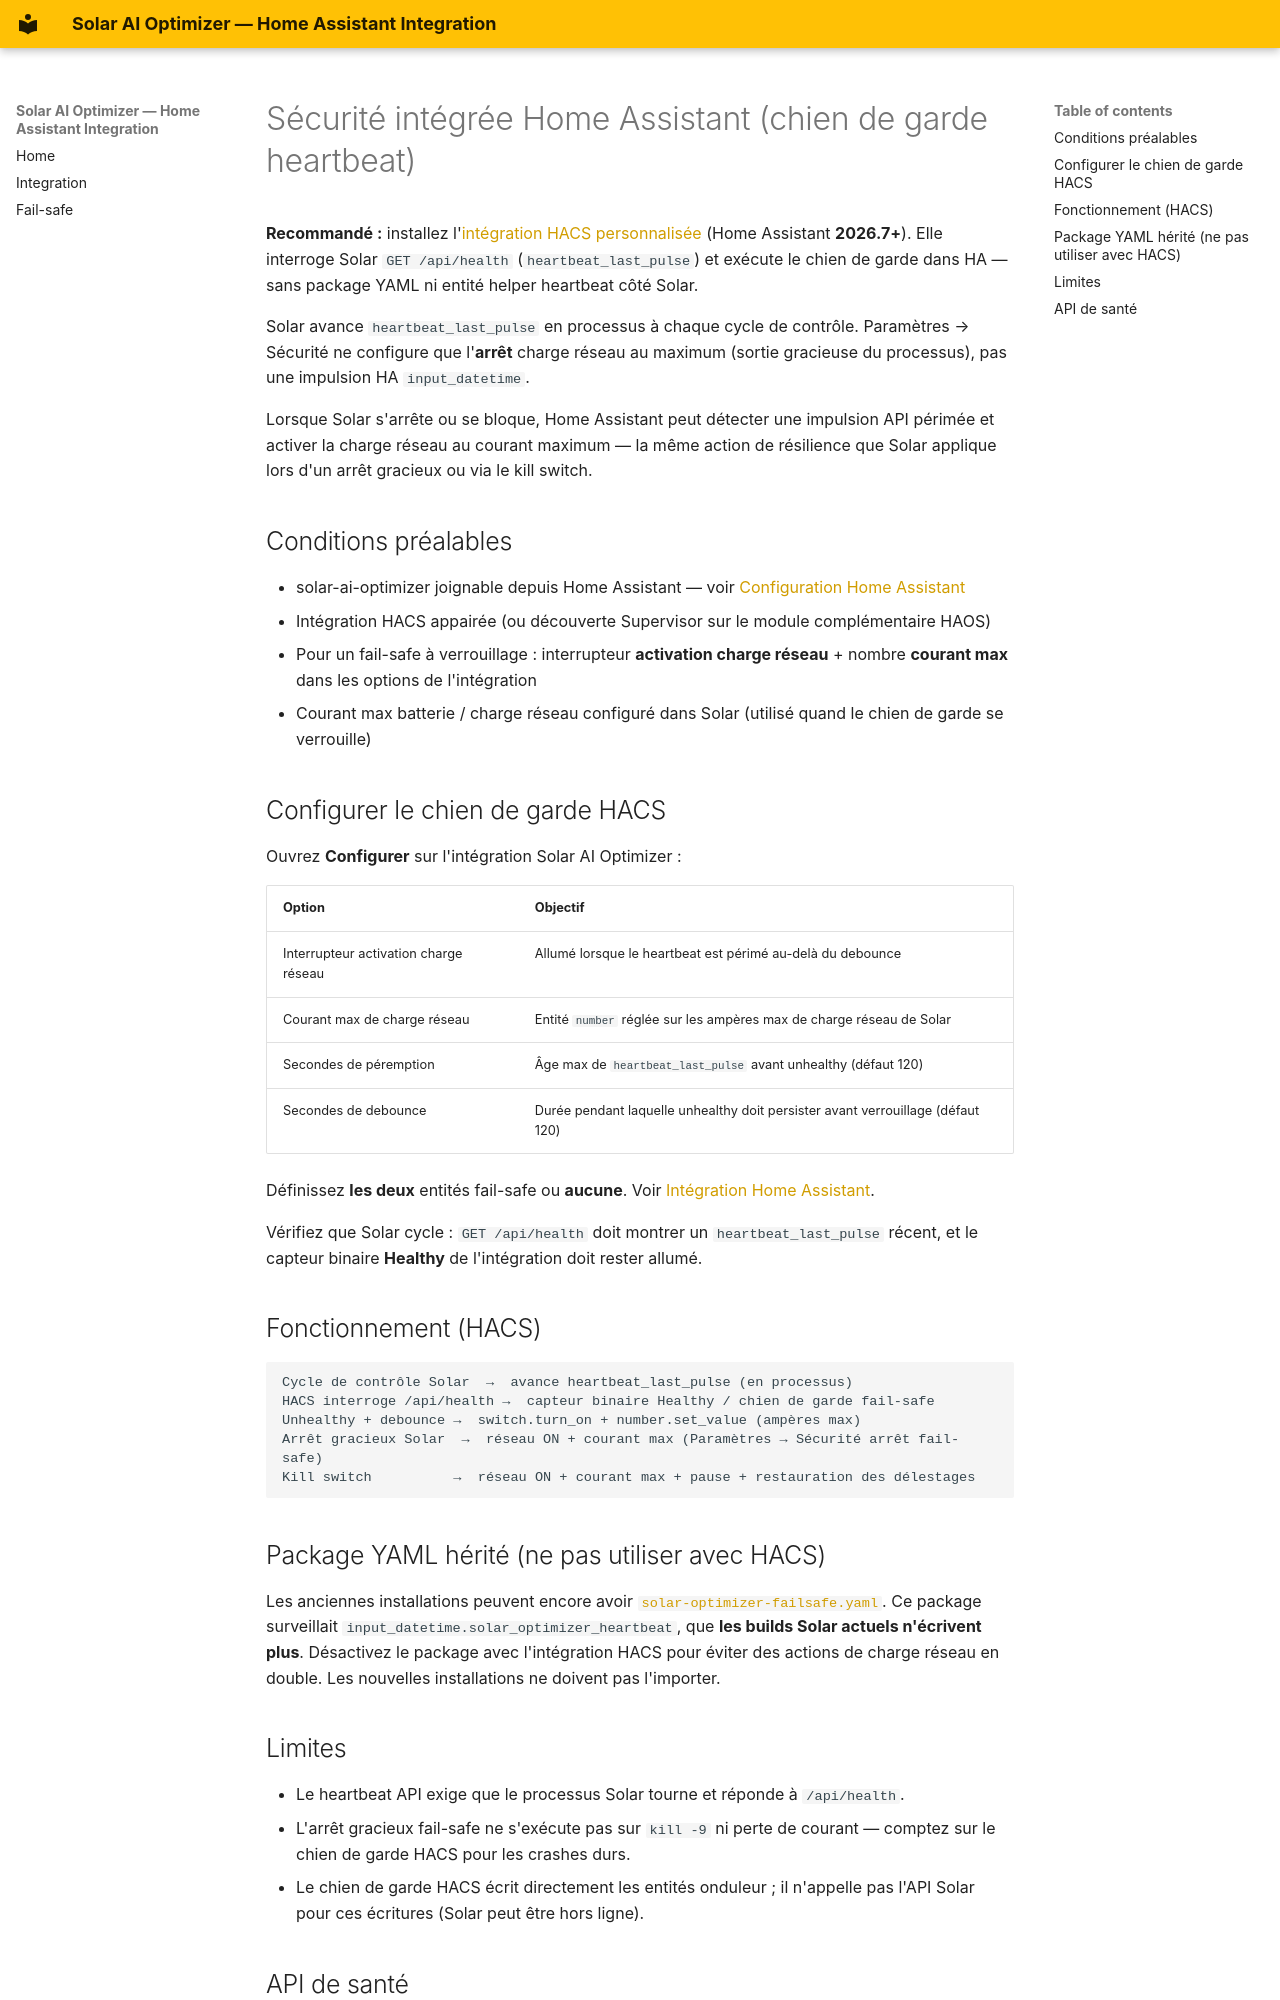

repository: oraad/solar-ai-integration · page: home-assistant-failsafe.fr/index.html · generator: mkdocs

# Sécurité intégrée Home Assistant (chien de garde heartbeat)

**Recommandé :** installez l'[intégration HACS personnalisée](home-assistant-integration.md)
(Home Assistant **2026.7+**). Elle interroge Solar `GET /api/health` (`heartbeat_last_pulse`)
et exécute le chien de garde dans HA — sans package YAML ni entité helper heartbeat côté Solar.

Solar avance `heartbeat_last_pulse` en processus à chaque cycle de contrôle. Paramètres → Sécurité
ne configure que l'**arrêt** charge réseau au maximum (sortie gracieuse du processus), pas une
impulsion HA `input_datetime`.

Lorsque Solar s'arrête ou se bloque, Home Assistant peut détecter une impulsion API périmée et
activer la charge réseau au courant maximum — la même action de résilience que Solar applique
lors d'un arrêt gracieux ou via le kill switch.

## Conditions préalables

- solar-ai-optimizer joignable depuis Home Assistant — voir [Configuration Home Assistant](https://oraad.github.io/solar-ai-optimizer/home-assistant-setup/)
- Intégration HACS appairée (ou découverte Supervisor sur le module complémentaire HAOS)
- Pour un fail-safe à verrouillage : interrupteur **activation charge réseau** + nombre **courant max** dans les options de l'intégration
- Courant max batterie / charge réseau configuré dans Solar (utilisé quand le chien de garde se verrouille)

## Configurer le chien de garde HACS

Ouvrez **Configurer** sur l'intégration Solar AI Optimizer :

| Option | Objectif |
|--------|---------|
| Interrupteur activation charge réseau | Allumé lorsque le heartbeat est périmé au-delà du debounce |
| Courant max de charge réseau | Entité `number` réglée sur les ampères max de charge réseau de Solar |
| Secondes de péremption | Âge max de `heartbeat_last_pulse` avant unhealthy (défaut 120) |
| Secondes de debounce | Durée pendant laquelle unhealthy doit persister avant verrouillage (défaut 120) |

Définissez **les deux** entités fail-safe ou **aucune**. Voir [Intégration Home Assistant](home-assistant-integration.md).

Vérifiez que Solar cycle : `GET /api/health` doit montrer un `heartbeat_last_pulse` récent,
et le capteur binaire **Healthy** de l'intégration doit rester allumé.

## Fonctionnement (HACS)

```text
Cycle de contrôle Solar  →  avance heartbeat_last_pulse (en processus)
HACS interroge /api/health →  capteur binaire Healthy / chien de garde fail-safe
Unhealthy + debounce →  switch.turn_on + number.set_value (ampères max)
Arrêt gracieux Solar  →  réseau ON + courant max (Paramètres → Sécurité arrêt fail-safe)
Kill switch          →  réseau ON + courant max + pause + restauration des délestages
```

## Package YAML hérité (ne pas utiliser avec HACS)

Les anciennes installations peuvent encore avoir
[`solar-optimizer-failsafe.yaml`](https://github.com/oraad/solar-ai-optimizer/blob/main/examples/home-assistant/packages/solar-optimizer-failsafe.yaml).
Ce package surveillait `input_datetime.solar_optimizer_heartbeat`, que **les builds Solar
actuels n'écrivent plus**. Désactivez le package avec l'intégration HACS pour éviter
des actions de charge réseau en double. Les nouvelles installations ne doivent pas l'importer.
